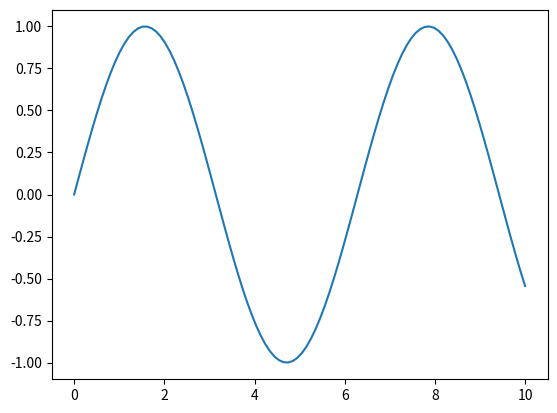
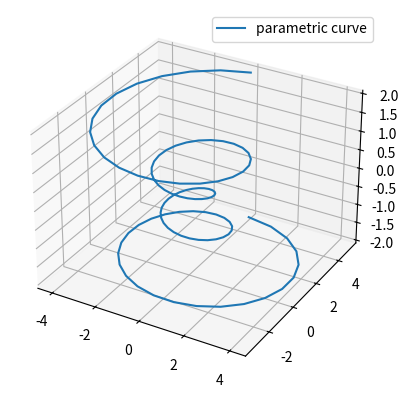

Write the Python code that produced these figures, in order.
import matplotlib.pyplot as plt
import numpy as np
import pandas as pd
import scipy as sp

%matplotlib inline

x = np.linspace(0, 10, 100)
plt.plot(x, np.sin(x))



%matplotlib notebook
from mpl_toolkits.mplot3d import Axes3D
fig = plt.figure()
ax = fig.add_subplot(projection='3d')
theta = np.linspace(-4 * np.pi, 4 * np.pi, 100)
z = np.linspace(-2, 2, 100)
r = z**2 + 1
x = r * np.sin(theta)
y = r * np.cos(theta)
ax.plot(x, y, z, label='parametric curve')
ax.legend()

a = np.array([1,2,3,4]) # Se crea un vector de 4 elementos
# Para ver el tamaño del vector, acudimos al atributo shape

print(a.shape[0]) # Debe de imprimir 4 elementos
print("La media de a es ", a.mean()) # Calcula la media del vector
print("La desviación típica de a es ", a.std()) # Calcula la desviación típica

# Para acceder a los elementos, se hará con el operador []
print("El elemento 0 es ", a[0])

b = np.zeros(shape=(2,2)) 
# Crea una matriz con dos filas y dos columnas llena de ceros
print(b)

c = np.zeros(shape=(1,2)) 
# Crea un vector con dos elementos lleno de ceros
print(c)

d = np.full(shape=(2,2), fill_value=7)
# Crea una matriz 2x2 llena de 7.
print(d)

e = np.eye(2)
# Crea una matriz identidad de 2x2
print(e)

f = np.random.random((2,2))
# Crea una matriz 2x2 llena de números aleatorios
print(f)
